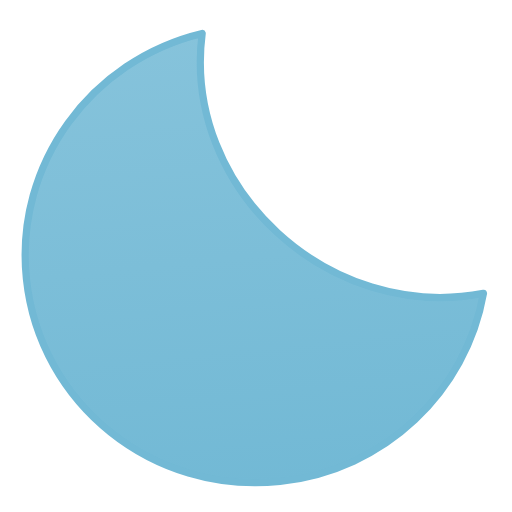
t = 0.00 s
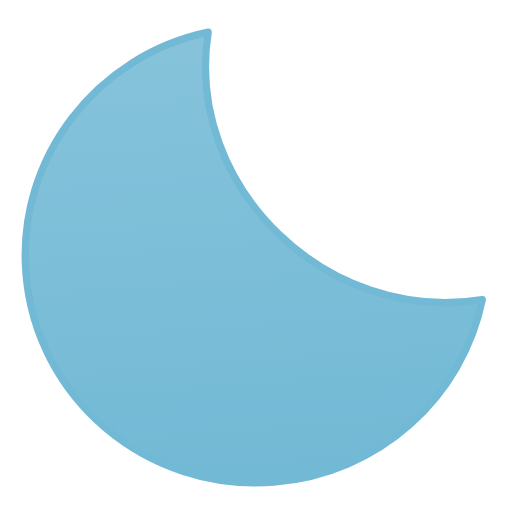
t = 0.38 s
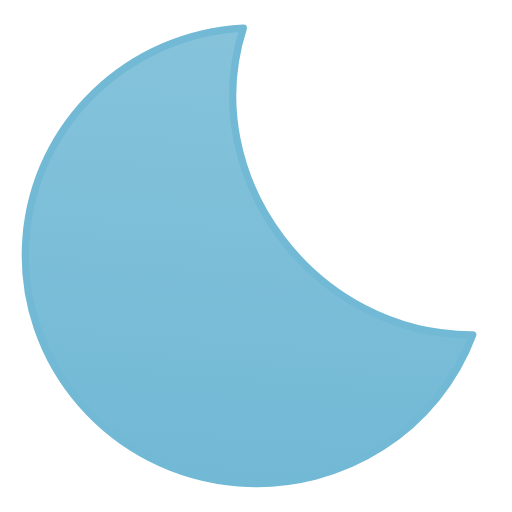
t = 1.13 s
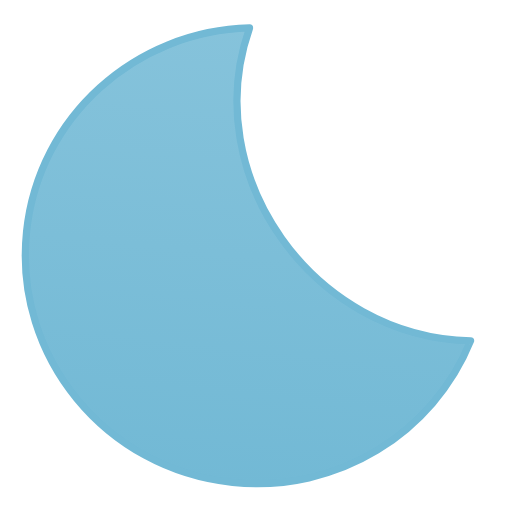
t = 1.50 s
t = 1.88 s: frame unchanged from t = 1.13 s, image omitted
t = 2.63 s: frame unchanged from t = 0.38 s, image omitted

The animated SVG that drew these frames (rendered in a browser with its animation timeline set to each time). Animation: 1 SMIL element (animateTransform=1); one cycle of 3.00 s, repeats indefinitely.

<svg viewBox="29 28.5 71 71" fill="none" xmlns="http://www.w3.org/2000/svg">
<g id="clear-night">
<g id="Moon">
<path id="Moon_2" d="M60.3018 32.582C55.2817 53.6999 73.6001 74.3477 95.3252 72.5146C91.5193 85.7702 79.1986 95.4998 64.5361 95.5C46.8375 95.5 32.5001 81.3444 32.5 63.8984C32.5 47.8688 44.6066 34.6278 60.3018 32.582Z" fill="url(#paint0_linear_1837_5080)" stroke="#72B9D5" stroke-linecap="round" stroke-linejoin="round"/>
<animateTransform attributeName="transform" type="rotate" values="-6 63.9 64.0;6 63.9 64.0;-6 63.9 64.0" dur="3s" begin="0s" repeatCount="indefinite" calcMode="spline" keySplines=".42 0 .58 1; .42 0 .58 1"/></g>
</g>
<defs>
<linearGradient id="paint0_linear_1837_5080" x1="64" y1="32" x2="64" y2="96" gradientUnits="userSpaceOnUse">
<stop stop-color="#86C3DB"/>
<stop offset="1" stop-color="#72B9D5"/>
</linearGradient>
</defs>
</svg>
